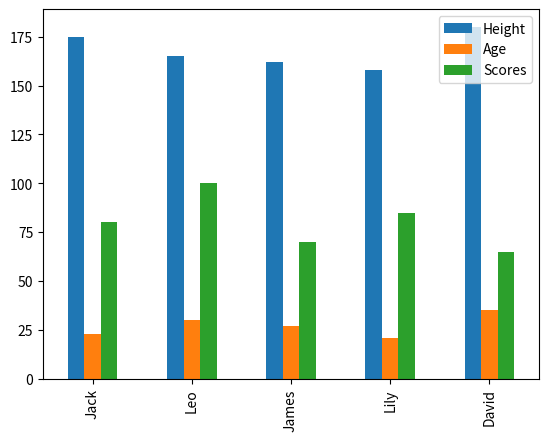

Here is the Python script that generated this plot: (Note: this script raises an exception after producing the figure.)
#Author: Listen
#!/usr/bin/env python3
#-*- coding:utf-8 -*-

import pandas as pd
import numpy as np
import matplotlib.pyplot as plt

df= pd.DataFrame({'Height':[175,165,162,158,180],
                      'Age':[23,30,27,21,35],
                      'Scores':[80,100,70,85,65]},
                     index=['Jack','Leo','James','Lily','David'])
df.plot(kind='bar')
plt.savefig('../savefig/mylt_bar.png')
plt.show()



